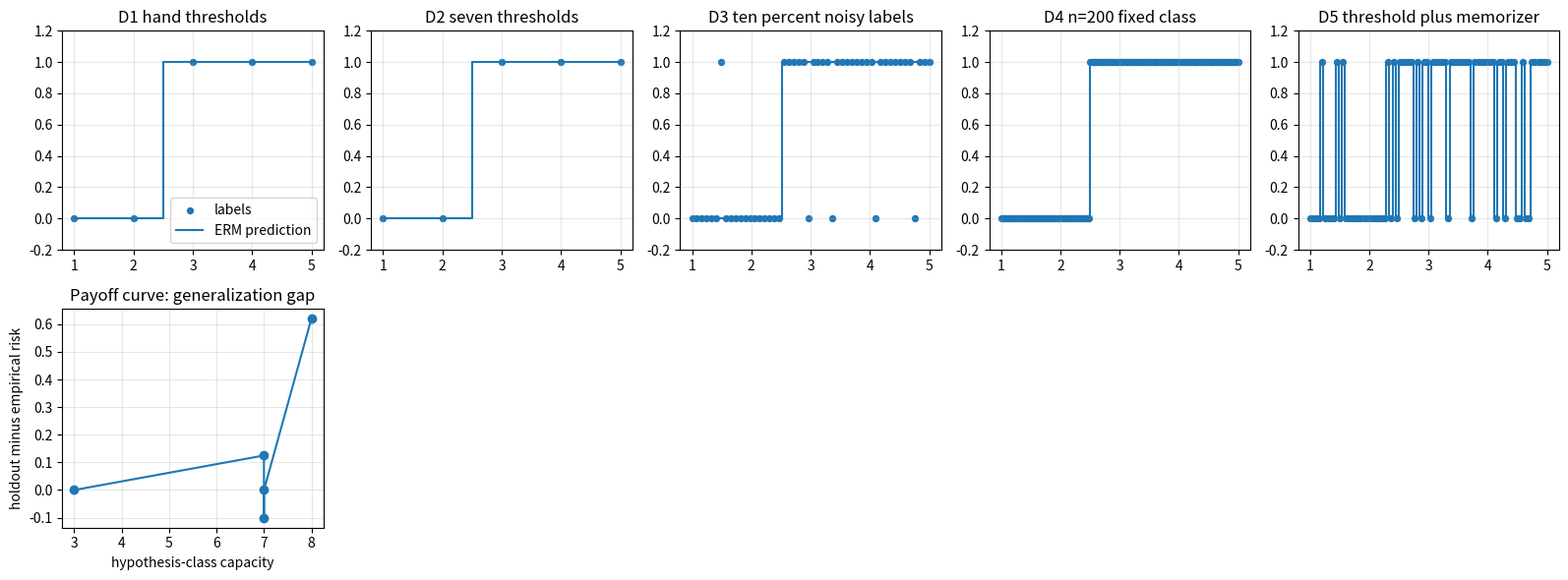

Here is the Python script that generated this plot:
import numpy as np
import matplotlib.pyplot as plt

rng = np.random.default_rng(11)


def zero_one_loss(pred, y):
    pred = np.asarray(pred)
    y = np.asarray(y)
    return (pred != y).astype(float)


def empirical_risk(h, X, y, loss=zero_one_loss):
    pred = h(np.asarray(X))
    losses = loss(pred, np.asarray(y))
    return float(np.mean(losses))


def threshold_rule(t):
    def h(X):
        X = np.asarray(X)
        return (X > t).astype(int)
    return h


def memorize_rule(train_x, train_y, default=0):
    table = {float(x): int(label) for x, label in zip(train_x, train_y)}

    def h(X):
        X = np.asarray(X)
        values = [table.get(float(x), default) for x in X]
        return np.asarray(values, dtype=int)
    return h


def true_rule(X):
    X = np.asarray(X)
    return (X > 2.5).astype(int)


def holdout_grid(n=200):
    X = np.linspace(1.0, 5.0, n)
    y = true_rule(X)
    return X, y


def best_threshold(X, y, thresholds):
    risks = []
    for t in thresholds:
        risk = empirical_risk(threshold_rule(t), X, y)
        risks.append(risk)
    index = int(np.argmin(risks))
    return float(thresholds[index]), float(risks[index]), np.asarray(risks)


def rung_record(name, X, y, thresholds, include_memorizer=False):
    t, train_risk, risks = best_threshold(X, y, thresholds)
    h = threshold_rule(t)
    if include_memorizer:
        mem = memorize_rule(X, y)
        mem_risk = empirical_risk(mem, X, y)
        if mem_risk <= train_risk:
            h = mem
            train_risk = mem_risk
            t = np.nan
    Hx, Hy = holdout_grid()
    holdout_risk = empirical_risk(h, Hx, Hy)
    return {
        "name": name,
        "X": np.asarray(X, dtype=float),
        "y": np.asarray(y, dtype=int),
        "thresholds": np.asarray(thresholds, dtype=float),
        "best_t": t,
        "train_risk": train_risk,
        "holdout_risk": holdout_risk,
        "gap": holdout_risk - train_risk,
        "risks": risks,
        "memorizer": include_memorizer,
        "h": h,
    }

X_d1 = np.array([1, 2, 3, 4, 5], dtype=float)
y_d1 = np.array([0, 0, 1, 1, 1], dtype=int)
lesson_thresholds = np.array([1.5, 2.5, 3.5], dtype=float)
lesson_risks = []
for t in lesson_thresholds:
    risk = empirical_risk(threshold_rule(t), X_d1, y_d1)
    lesson_risks.append(risk)
lesson_risks = np.asarray(lesson_risks)
print(dict(zip(lesson_thresholds, lesson_risks)))

assert np.allclose(lesson_risks, [1 / 5, 0 / 5, 1 / 5])
best_t, best_risk, _ = best_threshold(X_d1, y_d1, lesson_thresholds)
assert best_t == 2.5
assert best_risk == 0.0
print(f"ERM selects t={best_t} with R_S={best_risk:.2f}")

rungs = []
rungs.append(rung_record("D1 hand thresholds", X_d1, y_d1, lesson_thresholds))
thresholds_d2 = np.linspace(1.5, 4.5, 7)
rungs.append(rung_record("D2 seven thresholds", X_d1, y_d1, thresholds_d2))
X_d3 = np.linspace(1.0, 5.0, 50)
y_d3 = true_rule(X_d3)
flip_index = rng.choice(len(y_d3), size=5, replace=False)
y_d3[flip_index] = 1 - y_d3[flip_index]
rungs.append(rung_record("D3 ten percent noisy labels", X_d3, y_d3, thresholds_d2))
X_d4 = np.linspace(1.0, 5.0, 200)
y_d4 = true_rule(X_d4)
rungs.append(rung_record("D4 n=200 fixed class", X_d4, y_d4, thresholds_d2))
X_d5 = np.linspace(1.0, 5.0, 80)
y_d5 = true_rule(X_d5)
flip_index = rng.choice(len(y_d5), size=16, replace=False)
y_d5[flip_index] = 1 - y_d5[flip_index]
rungs.append(rung_record("D5 threshold plus memorizer", X_d5, y_d5, thresholds_d2, include_memorizer=True))

for rung in rungs:
    print(rung["name"])
    print("  n=", len(rung["X"]))
    print("  class size=", len(rung["thresholds"]) + int(rung["memorizer"]))
    print("  sample=", list(zip(rung["X"][:5], rung["y"][:5])))

summary = []
for rung in rungs:
    summary.append((rung["name"], rung["train_risk"], rung["holdout_risk"], rung["gap"]))
print("rung | train risk | holdout risk | gap")
for name, train_risk, holdout_risk, gap in summary:
    print(f"{name}: {train_risk:.3f} | {holdout_risk:.3f} | {gap:.3f}")

fig, axes = plt.subplots(2, 5, figsize=(16, 6))
for ax, rung in zip(axes[0], rungs):
    order = np.argsort(rung["X"])
    X_sorted = rung["X"][order]
    y_sorted = rung["y"][order]
    pred = rung["h"](X_sorted)
    ax.scatter(X_sorted, y_sorted, label="labels", s=18)
    ax.step(X_sorted, pred, where="mid", label="ERM prediction")
    ax.set_title(rung["name"])
    ax.set_ylim(-0.2, 1.2)
    ax.grid(True, alpha=0.3)
axes[0, 0].legend(loc="lower right")
capacities = [len(rung["thresholds"]) + int(rung["memorizer"]) for rung in rungs]
gaps = [rung["gap"] for rung in rungs]
axes[1, 0].plot(capacities, gaps, marker="o")
axes[1, 0].set_xlabel("hypothesis-class capacity")
axes[1, 0].set_ylabel("holdout minus empirical risk")
axes[1, 0].set_title("Payoff curve: generalization gap")
axes[1, 0].grid(True, alpha=0.3)
for ax in axes[1, 1:]:
    ax.axis("off")
plt.tight_layout()

d5 = rungs[-1]
mem = memorize_rule(d5["X"], d5["y"])
Hx, Hy = holdout_grid()
wrong_train = empirical_risk(mem, d5["X"], d5["y"])
wrong_holdout = empirical_risk(mem, Hx, Hy)
fixed_t, fixed_train, _ = best_threshold(d5["X"], d5["y"], d5["thresholds"])
fixed_h = threshold_rule(fixed_t)
fixed_holdout = empirical_risk(fixed_h, Hx, Hy)
print(f"wrong memorizer: train={wrong_train:.3f}, holdout={wrong_holdout:.3f}")
print(f"fixed threshold t={fixed_t:.2f}: train={fixed_train:.3f}, holdout={fixed_holdout:.3f}")
